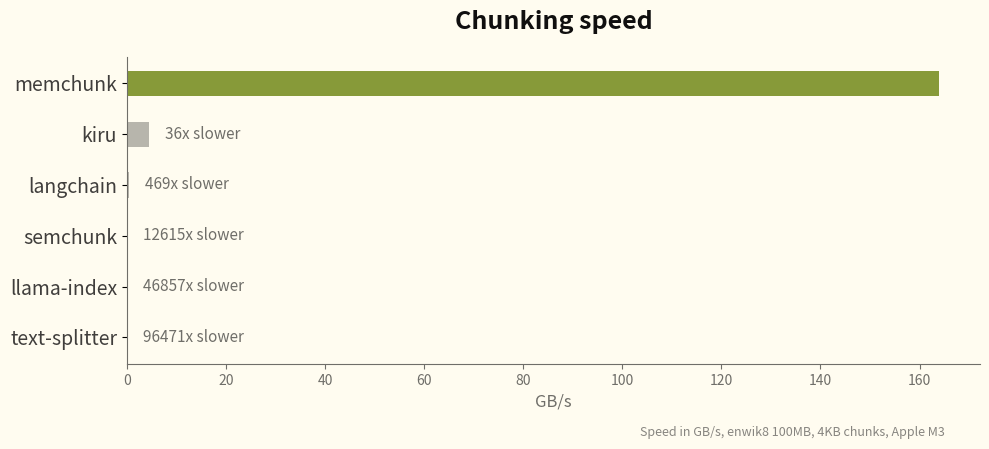

Here is the Python script that generated this plot:
#!/usr/bin/env python3
"""Generate benchmark comparison chart in Flexoki style."""

import matplotlib.pyplot as plt

# Flexoki colors (light theme)
FLEXOKI = {
    'black': '#100F0F',
    'base_950': '#1C1B1A',
    'base_900': '#282726',
    'base_800': '#403E3C',
    'base_700': '#575653',
    'base_600': '#6F6E69',
    'base_500': '#878580',
    'base_400': '#9F9D96',
    'base_300': '#B7B5AC',
    'base_200': '#CECDC3',
    'base_100': '#E6E4D9',
    'base_50': '#F2F0E5',
    'paper': '#FFFCF0',
    'green_400': '#879A39',
    'green_500': '#4D7534',
    'green_300': '#99AA5C',
    'green_200': '#C4D08F',
    'cyan_400': '#3AA99F',
    'orange_400': '#DA702C',
    'red_400': '#D14D41',
}

# Benchmark data - throughput in GB/s (4KB chunks, enwik8 100MB)
# Real measured values from quick_comparison.rs and python_comparison.py
chunkers = ['memchunk', 'kiru', 'langchain', 'semchunk', 'llama-index', 'text-splitter']
speeds = [164, 4.5, 0.35, 0.013, 0.0035, 0.0017]  # GB/s

# Sort by speed (fastest first)
sorted_data = sorted(zip(chunkers, speeds), key=lambda x: -x[1])
chunkers, speeds = zip(*sorted_data)

fig, ax = plt.subplots(figsize=(10, 4.5))
fig.set_facecolor(FLEXOKI['paper'])
ax.set_facecolor(FLEXOKI['paper'])

# Colors: bright green for fastest, muted for others
colors = [FLEXOKI['green_400'] if i == 0 else FLEXOKI['base_300']
          for i in range(len(chunkers))]

# Horizontal bars
bars = ax.barh(range(len(chunkers)), speeds, color=colors, height=0.5)

# Y-axis labels
ax.set_yticks(range(len(chunkers)))
ax.set_yticklabels(chunkers, fontsize=14, color=FLEXOKI['base_800'], fontweight='medium')

# X-axis
ax.set_xlabel('GB/s', color=FLEXOKI['base_600'], fontsize=12)
ax.tick_params(axis='x', colors=FLEXOKI['base_600'])

# Configure spines - show bottom and left only
ax.spines['top'].set_visible(False)
ax.spines['right'].set_visible(False)
ax.spines['bottom'].set_color(FLEXOKI['base_600'])
ax.spines['left'].set_color(FLEXOKI['base_600'])

# Add slowdown labels for others
for i, (name, speed) in enumerate(zip(chunkers[1:], speeds[1:]), 1):
    slowdown = speeds[0] / speed
    ax.text(speed + speeds[0] * 0.02, i, f'{slowdown:.0f}x slower',
            va='center', color=FLEXOKI['base_600'], fontsize=11)

# Title
ax.set_title('Chunking speed', color=FLEXOKI['black'], fontsize=18,
             fontweight='bold', loc='center', pad=20)

# Subtitle
fig.text(0.95, 0.02, 'Speed in GB/s, enwik8 100MB, 4KB chunks, Apple M3',
         fontsize=9, color=FLEXOKI['base_500'], style='italic', ha='right')

# No grid lines
ax.xaxis.grid(False)
ax.yaxis.grid(False)

# Invert y-axis so fastest is on top
ax.invert_yaxis()

plt.tight_layout()
plt.subplots_adjust(bottom=0.18)
plt.savefig('benchmark.png', dpi=150, facecolor=FLEXOKI['paper'])
plt.savefig('benchmark.svg', facecolor=FLEXOKI['paper'])
print("Saved benchmark.png and benchmark.svg")
